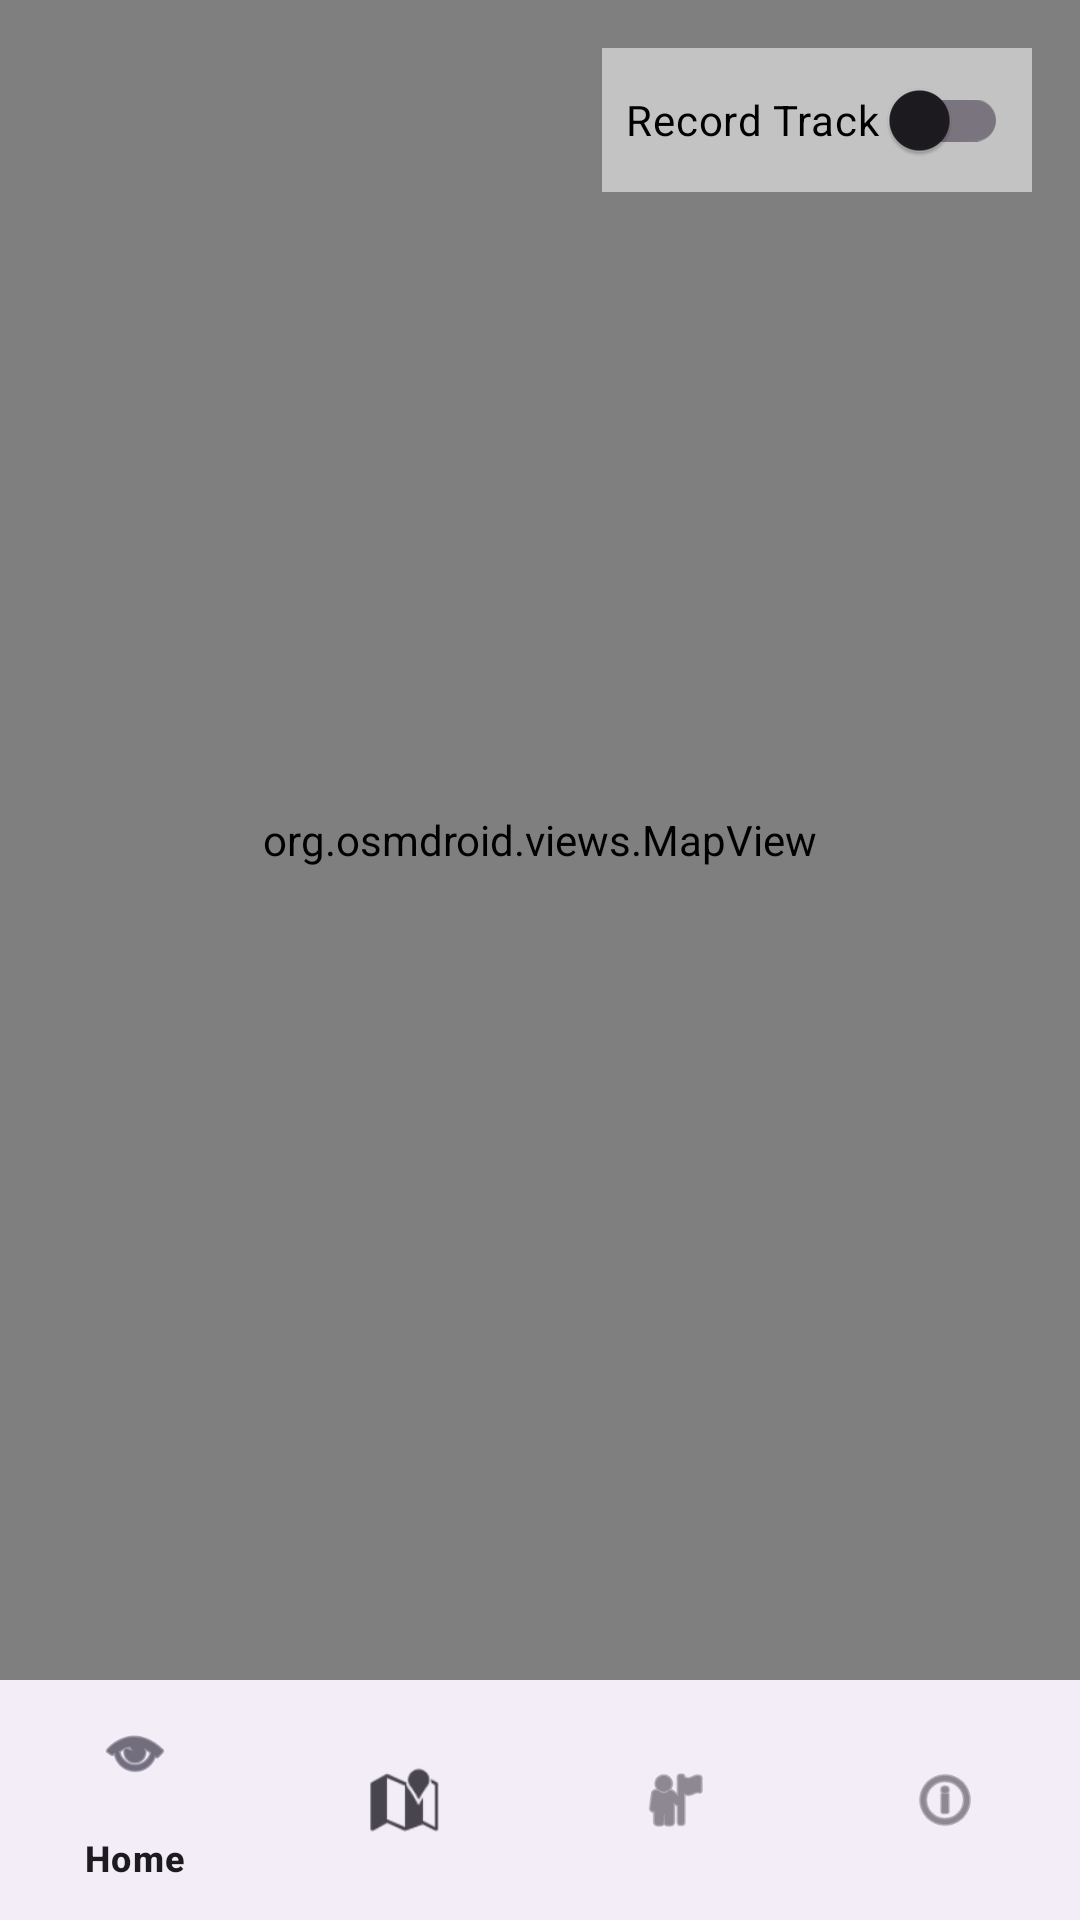

The Android layout XML behind this screen, and the referenced resources:
<!-- AndroidManifest.xml: application theme Theme.Kotlin_Project_1 -->
<!-- res/layout/activity_open_street_maps.xml -->
<?xml version="1.0" encoding="utf-8"?>
<androidx.constraintlayout.widget.ConstraintLayout xmlns:android="http://schemas.android.com/apk/res/android"
    xmlns:app="http://schemas.android.com/apk/res-auto"
    xmlns:tools="http://schemas.android.com/tools"
    android:id="@+id/main"
    android:layout_width="match_parent"
    android:layout_height="match_parent"
    tools:context=".OpenStreetMapsActivity">

    <org.osmdroid.views.MapView
        android:id="@+id/map"
        android:layout_width="0dp"
        android:layout_height="0dp"
        app:layout_constraintBottom_toTopOf="@id/bottom_navigation"
        app:layout_constraintEnd_toEndOf="parent"
        app:layout_constraintStart_toStartOf="parent"
        app:layout_constraintTop_toTopOf="parent" />

    <androidx.appcompat.widget.SwitchCompat
        android:id="@+id/switchRecord"
        android:layout_width="wrap_content"
        android:layout_height="wrap_content"
        android:layout_margin="16dp"
        android:text="Record Track "
        android:textColor="@android:color/black"
        android:background="#88FFFFFF"
        android:padding="8dp"
        app:layout_constraintTop_toTopOf="parent"
        app:layout_constraintEnd_toEndOf="parent" />

    <com.google.android.material.bottomnavigation.BottomNavigationView
        android:id="@+id/bottom_navigation"
        android:layout_width="match_parent"
        android:layout_height="wrap_content"
        app:layout_constraintBottom_toBottomOf="parent"
        app:menu="@menu/bottom_nav_menu" />

</androidx.constraintlayout.widget.ConstraintLayout>
<!-- resources referenced by this layout -->
<resources>
  <style name="Theme.Kotlin_Project_1" parent="Base.Theme.Kotlin_Project_1" />
  <style name="Base.Theme.Kotlin_Project_1" parent="Theme.Material3.DayNight.NoActionBar">
          
          
      </style>
</resources>
